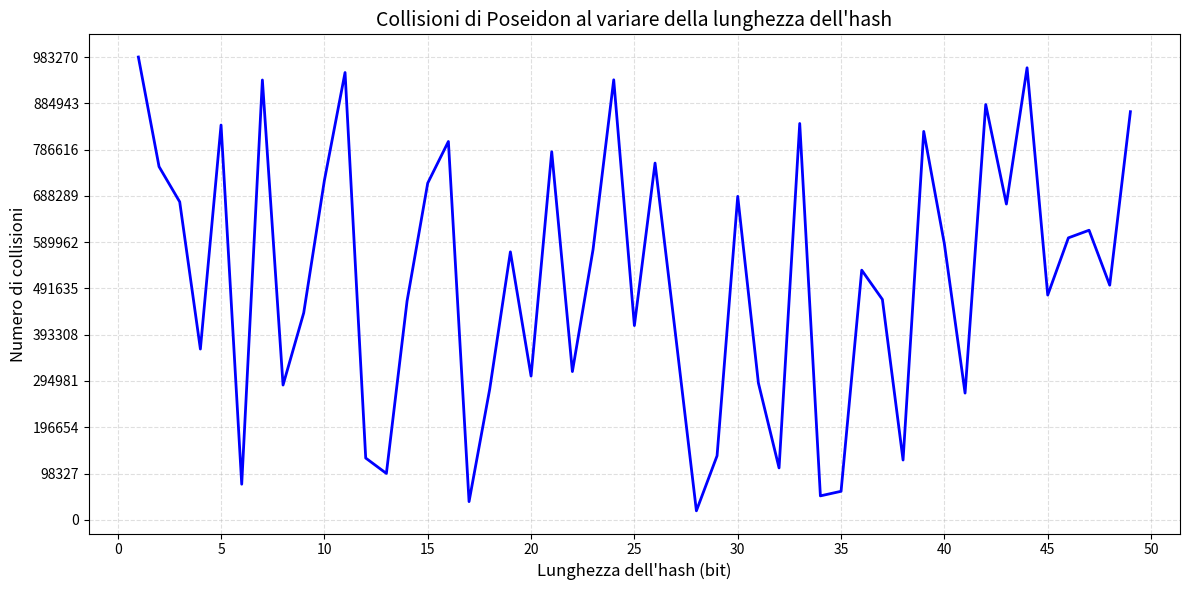
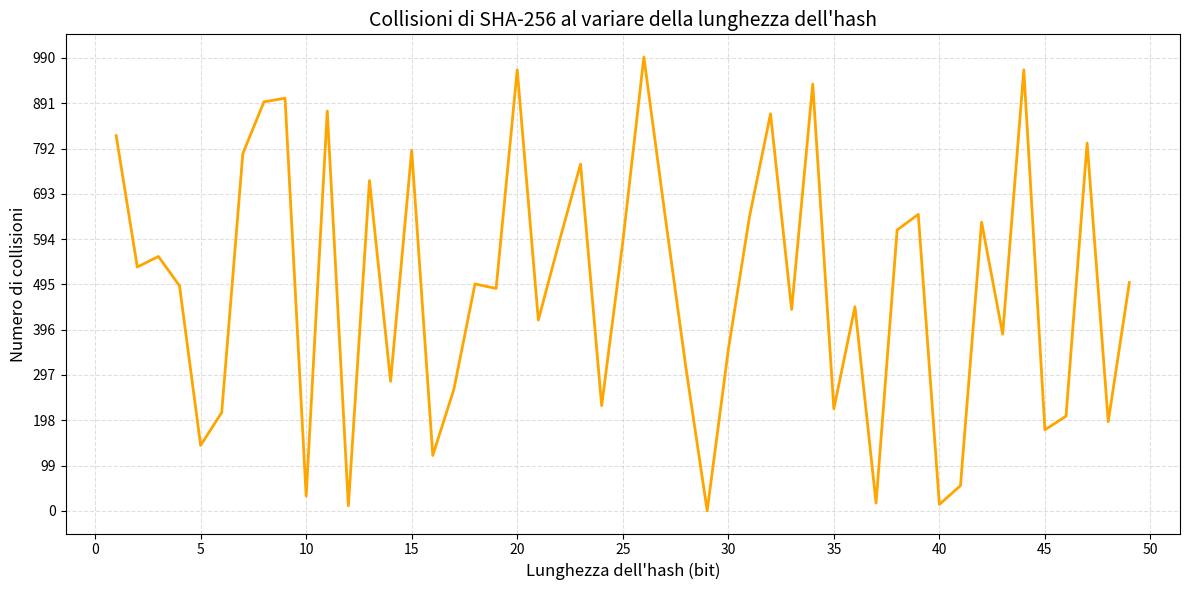

Here is the Python script that generated these plots, in order:
import numpy as np
import matplotlib.pyplot as plt

# Dati di esempio (sostituisci con i tuoi dati reali)
bits = np.arange(1, 50)
poseidon_collisions = np.random.randint(0, 1_000_000, size=len(bits))  # Esempio
sha256_collisions = np.random.randint(0, 1_000, size=len(bits))        # Esempio

# Grafico per Poseidon
plt.figure(figsize=(12, 6))
plt.plot(bits, poseidon_collisions, color='blue', linewidth=2)
plt.xlabel('Lunghezza dell\'hash (bit)', fontsize=12)
plt.ylabel('Numero di collisioni', fontsize=12)
plt.title('Collisioni di Poseidon al variare della lunghezza dell\'hash', fontsize=14)

# Disabilita la notazione scientifica e formatta i tick
plt.ticklabel_format(axis='y', style='plain', useOffset=False)
plt.xticks(np.arange(0, 51, 5))  # Tick ogni 5 bit sull'asse x
plt.yticks(np.arange(0, max(poseidon_collisions)+1, max(poseidon_collisions)//10))  # Tick sull'asse y
plt.grid(True, linestyle='--', alpha=0.4)
plt.tight_layout()
plt.savefig('collisioni_poseidon.png', dpi=300)
plt.show()

# Grafico per SHA-256
plt.figure(figsize=(12, 6))
plt.plot(bits, sha256_collisions, color='orange', linewidth=2)
plt.xlabel('Lunghezza dell\'hash (bit)', fontsize=12)
plt.ylabel('Numero di collisioni', fontsize=12)
plt.title('Collisioni di SHA-256 al variare della lunghezza dell\'hash', fontsize=14)

# Disabilita la notazione scientifica e formatta i tick
plt.ticklabel_format(axis='y', style='plain', useOffset=False)
plt.xticks(np.arange(0, 51, 5))  # Tick ogni 5 bit sull'asse x
plt.yticks(np.arange(0, max(sha256_collisions)+1, max(sha256_collisions)//10))  # Tick sull'asse y
plt.grid(True, linestyle='--', alpha=0.4)
plt.tight_layout()
plt.savefig('collisioni_sha256.png', dpi=300)
plt.show()